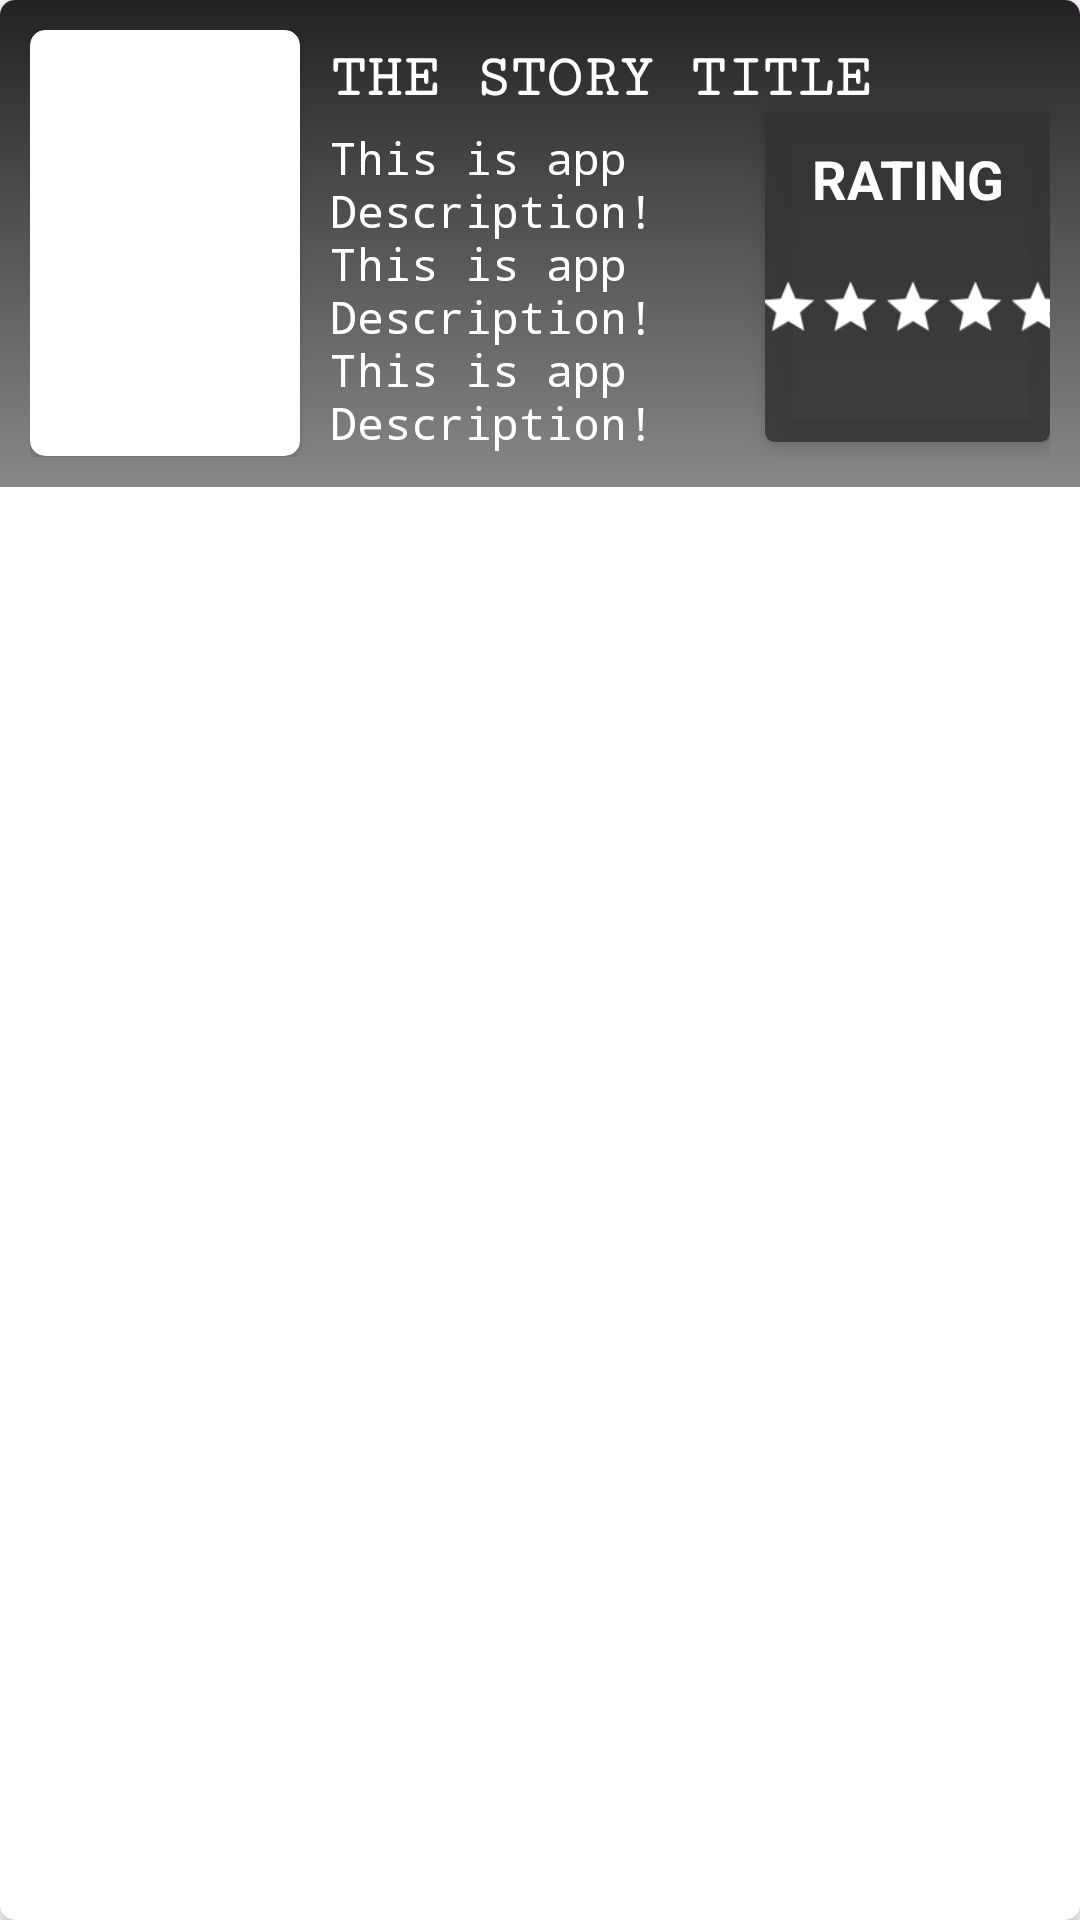

Produce the Android XML layout that renders to this screen, including the resource entries it uses.
<!-- AndroidManifest.xml: application theme Theme.PhotoDiary -->
<!-- res/layout/item.xml -->
<?xml version="1.0" encoding="utf-8"?>
<androidx.cardview.widget.CardView xmlns:android="http://schemas.android.com/apk/res/android"
    xmlns:app="http://schemas.android.com/apk/res-auto"
    xmlns:tools="http://schemas.android.com/tools"
    android:layout_width="match_parent"
    android:layout_height="wrap_content"
    app:cardCornerRadius="5dp"
    android:layout_margin="10dp"
    android:elevation="10dp">

    <RelativeLayout
        android:layout_width="match_parent"
        android:layout_height="wrap_content"
        android:padding="10dp"
        android:background="@drawable/gradient_bg">
        <androidx.cardview.widget.CardView
            android:id="@+id/card_view_image"
            android:layout_width="wrap_content"
            android:layout_height="wrap_content"
            android:elevation="10dp"
            app:cardCornerRadius="5dp"
            android:backgroundTint="@android:color/background_light">
            <ImageView
                android:id="@+id/image_view_story_image"
                android:layout_width="90dp"
                android:layout_height="142dp"
                android:scaleType="centerCrop"
                tools:src="@drawable/ic_launcher_foreground" />
        </androidx.cardview.widget.CardView>
        <TextView
            android:id="@+id/text_view_title"
            android:layout_toRightOf="@id/card_view_image"
            android:layout_alignTop="@id/card_view_image"
            android:layout_width="match_parent"
            android:layout_height="wrap_content"
            android:layout_marginLeft="10dp"
            android:layout_marginTop="5dp"
            android:textSize="20sp"
            android:textColor="@color/white"
            android:textStyle="bold"
            android:fontFamily="serif-monospace"
            android:text="THE STORY TITLE" />
        <TextView
            android:id="@+id/text_view_description"
            android:layout_below="@id/text_view_title"
            android:layout_toEndOf="@id/card_view_image"
            android:layout_width="135dp"
            android:layout_height="wrap_content"
            android:maxHeight="110dp"
            android:layout_marginHorizontal="10dp"
            android:layout_marginTop="5dp"
            android:textSize="15sp"
            android:textColor="@color/white"
            android:fontFamily="monospace"
            android:text="This is app Description!This is app Description!This is app Description!This is app Description!This is app Description!This is app Description!"/>
        <androidx.cardview.widget.CardView
            android:id="@+id/card_view_episode"
            android:layout_below="@id/text_view_title"
            android:layout_toRightOf="@id/text_view_description"
            android:layout_width="match_parent"
            android:layout_height="110dp"
            app:cardCornerRadius="3dp"
            app:cardElevation="5dp"
            app:cardBackgroundColor="@color/grey">
            <LinearLayout
                android:layout_width="match_parent"
                android:layout_height="match_parent"
                android:orientation="vertical"
                android:gravity="center_horizontal">
                <TextView
                    android:textAlignment="center"
                    android:layout_width="match_parent"
                    android:layout_height="wrap_content"
                    android:textSize="18sp"
                    android:textStyle="bold"
                    android:textColor="@color/white"
                    android:layout_marginVertical="10dp"
                    android:text="RATING"/>

                <RatingBar
                    android:id="@+id/rating_bar_item"
                    style="?android:attr/ratingBarStyleSmall"
                    android:layout_width="wrap_content"
                    android:layout_height="wrap_content"
                    android:translationX="-10dp"
                    android:numStars="5"
                    android:stepSize="0.5"
                    android:progressTint="#FFFFFF"
                    android:paddingVertical="8dp"
                    android:rating="5"
                    android:scaleY="1.3"
                    android:scaleX="1.3"
                    android:transformPivotY="0dp" />
            </LinearLayout>
        </androidx.cardview.widget.CardView>
    </RelativeLayout>
</androidx.cardview.widget.CardView>
<!-- resources referenced by this layout -->
<resources>
  <color name="grey">#DD333333</color>
  <color name="white">#FFFFFFFF</color>
  <!-- drawable gradient_bg (drawable) -->
  <?xml version="1.0" encoding="utf-8"?>
  <shape xmlns:android="http://schemas.android.com/apk/res/android">
      <gradient
          android:angle="270"
          android:startColor="#222222"
          android:centerColor="#555555"
          android:endColor="#888888"/>
  </shape>
  <style name="Theme.PhotoDiary" parent="Base.Theme.PhotoDiary" />
  <style name="Base.Theme.PhotoDiary" parent="Theme.Material3.DayNight.NoActionBar">
          
          
      </style>
</resources>
